pico-8 play session: mixed d-pad (fixed 12-tick cycle), after a click and taps of 🅾, ❎, 🅾+❎, 🅾 in the second before t = 0

[t = 2 s] mixed d-pad (1.2s cycle ×~1): → ← ↑ ↓ + 🅾/❎ taps, ~2s
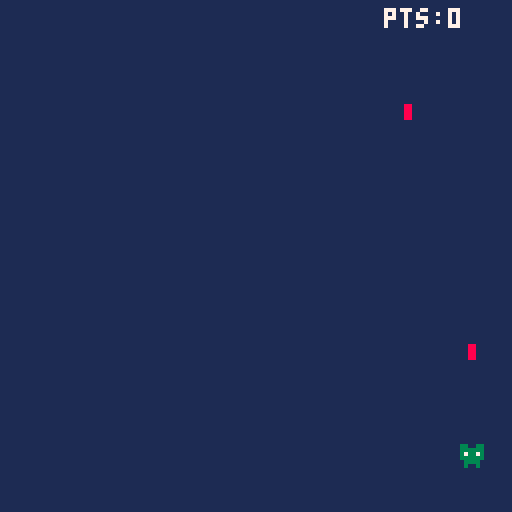
[t = 6 s] mixed d-pad (1.2s cycle ×~5): → ← ↑ ↓ + 🅾/❎ taps, ~6s
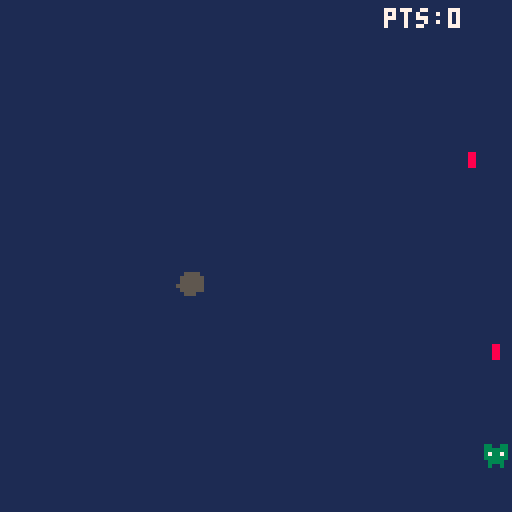

pico-8 cartridge
version 41
__lua__
function _init()
	estado = 0 -- 0: menu, 1: juego, 2: game over
	reset_juego() -- inicializa todas las variables
	music(0)
	t_menu = 0
end

function reset_juego()
	-- jugador
	px = 60
	py = 110
	
	-- tablas
	bala = {}
	met = {}
	
	-- contadores
	timer = 0
	velm = 0.2
	cont = 0
	puntos = 0
	i = 120
end	

function _update()
	---------------------------------------
	-- 0. menu
	---------------------------------------
	if estado == 0 then
		t_menu = t_menu + 1
		if btnp(4) or btnp(5) then
			reset_juego()
			music(-1)
			estado = 1
			t_menu = 0
		end
		
	---------------------------------------
	-- 1. juego
	---------------------------------------
	elseif estado == 1 then
		-- actualizar contadores solo durante el juego
		timer = timer + 1
		cont = cont + 1
		

		-- movimiento
		if btn(0) then px = px - 2 end
		if btn(1) then px = px + 2 end
		if px < 0 then px = 0 end
		if px > 120 then px = 120 end
		
		-- disparar
		if btnp(4) then
			add(bala, {x = px + 3, y = py})
			sfx(0)
		end

		-- mover balas
		for b in all(bala) do
			b.y = b.y - 4
			if b.y < -4 then
				del(bala, b)
			end
		end
		
		-- generar meteoritos
		if timer > i then
			add(met,
					 {x = rnd(120),
					  y = -8,
					  v = 0.4 + rnd(0.7),
					  vx = -0.5+rnd(1)})
			timer = 0
			i = max(25, i - 5)
		end

		-- aceleracion progresiva
		--if cont == 200 then
			--velm = velm + 0.1
			--cont = 0
		--end 

		-- mover meteoritos y perder si llegan abajo
		for m in all(met) do
			m.y = m.y + m.v
			m.x = m.x + m.vx
			m.x = mid(0, m.x, 120) -- evita que se salga
			
			if m.y > 120 then
				sfx(1)     -- sonido de derrota
				estado = 2 -- cambia a pantalla de game over
			end
		end
		
		-- colisiones bala - meteorito
		for b in all(bala) do
			for m in all(met) do
				if b.x + 8 > m.x and 
				   b.x < m.x + 8 and 
				   b.y + 8 > m.y and 
				   b.y < m.y + 8 then
					
					del(met, m)
					del(bala, b) 
					sfx(1)
					puntos = puntos + 1
					break        
				end
			end
		end
		
	---------------------------------------
	-- 2. game over
	---------------------------------------
	elseif estado == 2 then
		if btnp(4) or btnp(5) then
			estado = 0 -- volver al menu
		end
	end
end

function _draw()
	cls(1) -- limpia la pantalla en cada fotograma
	
	---------------------------------------
	-- 0. dibuja menu
	---------------------------------------
	if estado == 0 then
		if t_menu > 10 then
			local y_titulo = mid(35, -10 + (t_menu - 10) * 2, 35)
			-- sombra negra (color 0)
			print("m e t e o r   d o d g e", 19, y_titulo + 1, 0)
			-- texto principal rojo (color 8)
			print("m e t e o r   d o d g e", 18, y_titulo, 8)
		end
		
		if t_menu > 45 then
			-- sombra negra (color 0)
			print("pulsa z o c para jugar", 21, 81, 0)
			-- texto parpadeante
			local col_texto = (flr(time() * 2) % 2 == 0) and 7 or 6
			print("pulsa z o c para jugar", 20, 80, col_texto)
		end

	---------------------------------------
	-- 1. dibuja juego
	---------------------------------------
	elseif estado == 1 then
		spr(1, px, py)
		for b in all(bala) do spr(2, b.x, b.y) end
		for m in all(met) do spr(3, m.x, m.y) end
		print("pts:"..puntos, 96, 2, 7)

	---------------------------------------
	-- 2. dibuja game over
	---------------------------------------
	elseif estado == 2 then
		print("game over", 46, 40, 8)
		print("puntos: "..puntos, 44, 60, 7)
		print("pulsa z o c para inicio", 16, 85, 6)
	end
end
__gfx__
00000000000000008800000000000000000000000000000000000000000000000000000000000000000000000000000000000000000000000000000000000000
00000000033003308800000000555500000000000000000000000000000000000000000000000000000000000000000000000000000000000000000000000000
00000000033333308800000005555550000000000000000000000000000000000000000000000000000000000000000000000000000000000000000000000000
00000000037337308800000005555550000000000000000000000000000000000000000000000000000000000000000000000000000000000000000000000000
00000000033333300000000055555550000000000000000000000000000000000000000000000000000000000000000000000000000000000000000000000000
00000000003333000000000005555550000000000000000000000000000000000000000000000000000000000000000000000000000000000000000000000000
00000000003003000000000000555000000000000000000000000000000000000000000000000000000000000000000000000000000000000000000000000000
